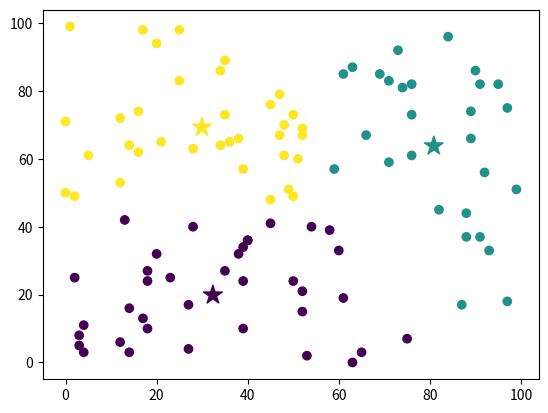

Source code (Python):
import numpy as np
import matplotlib.pyplot as plt


class KmeansClustering:


    def __init__(self, k=3):
        self.k = k
        self.centroids = None


    @staticmethod
    def euclidiean_distance(data_point, centroids):
        return np.sqrt(np.sum((centroids - data_point) ** 2, axis=1))
    
    def fit(self, X, max_iterations=200):
        self.centroids = np.random.uniform(np.amin(X, axis=0), np.amax(X, axis=0), size=(self.k, X.shape[1]))

        for _ in range(max_iterations):
            y = []
            for data_point in X:
                distances = KmeansClustering.euclidiean_distance(data_point, self.centroids)
                cluster_num = np.argmin(distances)
                y.append(cluster_num)
        
            y = np.array(y)

            cluster_indices = []
            for i in range(self.k):
                cluster_indices.append(np.argwhere(y == i))

            cluster_centers = []
            for i, indices in enumerate(cluster_indices):
                if len(indices) == 0:
                    cluster_centers.append(self.centroids[i])
                else:
                    cluster_centers.append(np.mean(X[indices], axis=0)[0])
            
            if np.max(self.centroids - np.array(cluster_centers)) < 0.0001:
                break
            else:
                self.centroids = np.array(cluster_centers)
        
        return y
    

random_points = np.random.randint(0, 100, (100, 2))

kmeans = KmeansClustering(k=3)
labels = kmeans.fit(random_points)

plt.scatter(random_points[:, 0], random_points[:, 1], c=labels)
plt.scatter(kmeans.centroids[:, 0], kmeans.centroids[:, 1], c=range(len(kmeans.centroids)), marker="*", s=200)
plt.show()